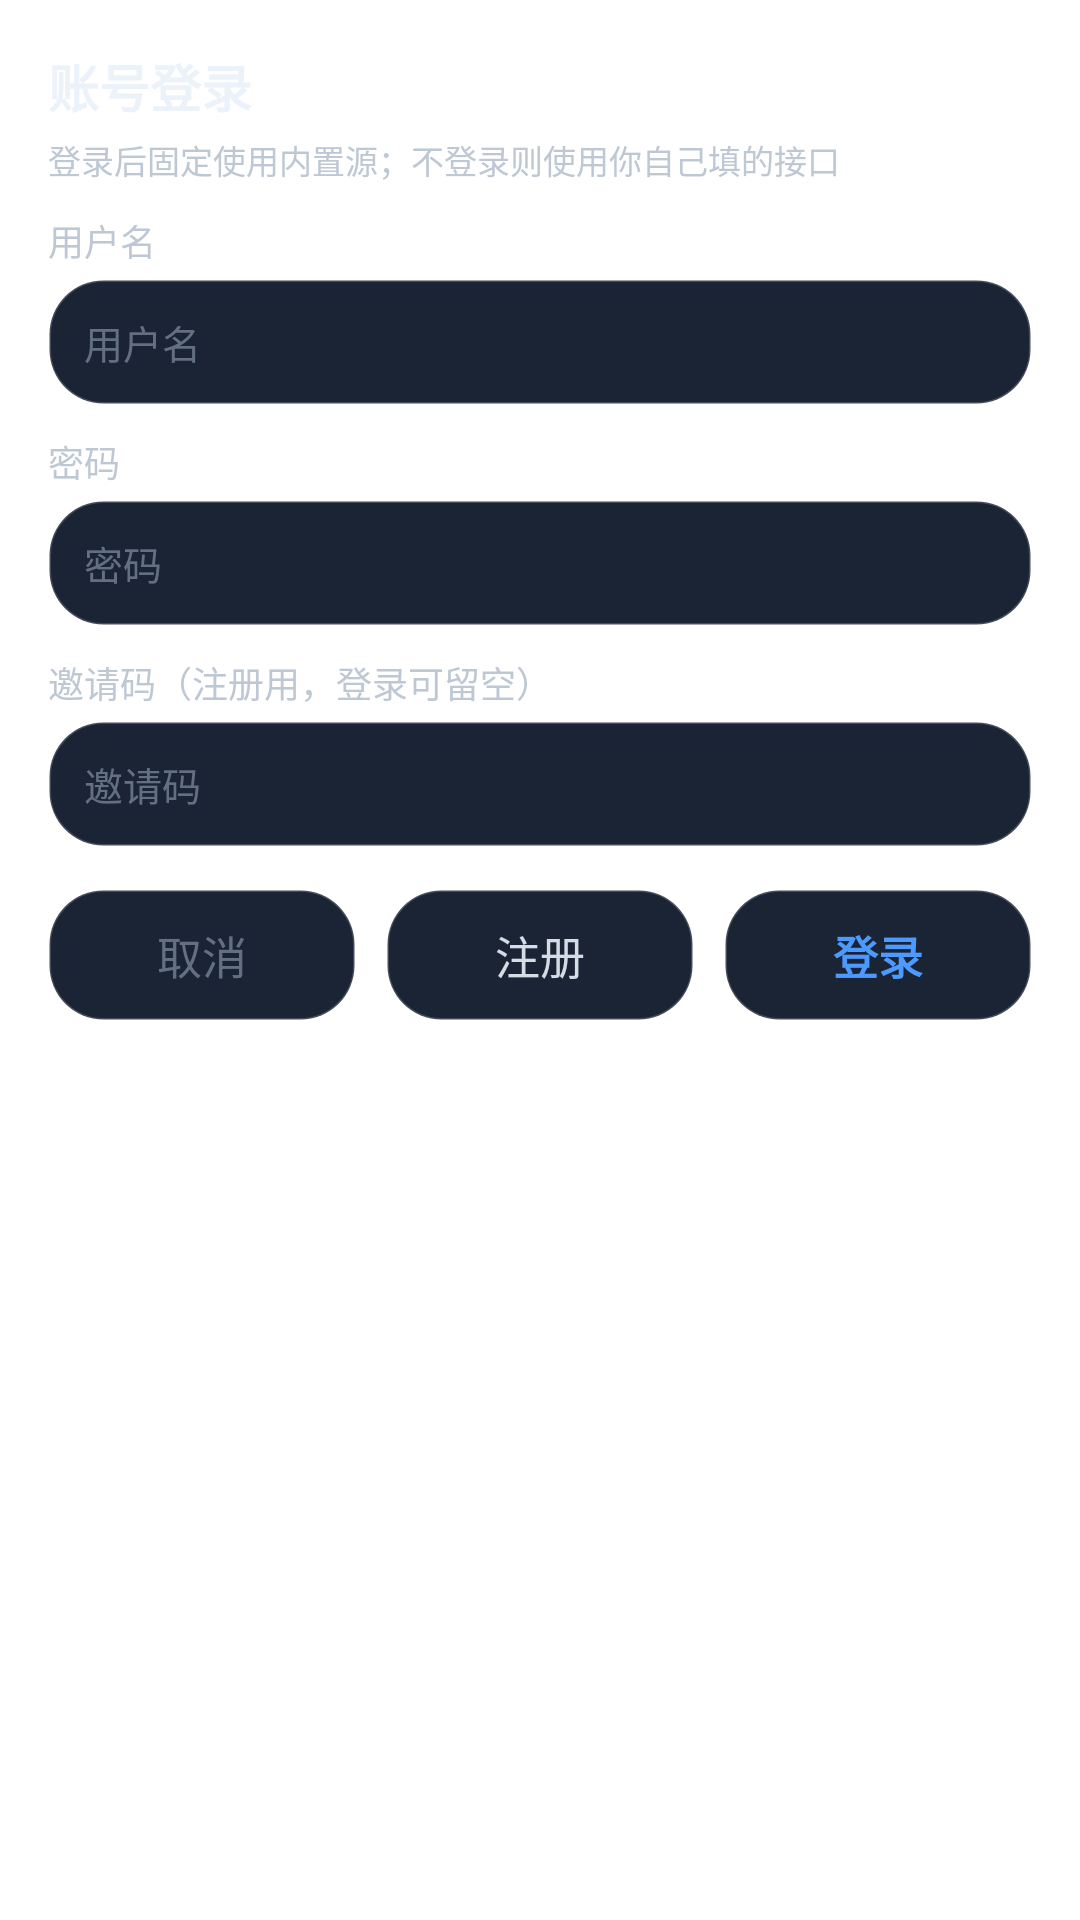

Reconstruct the res/layout file that produces this screen, plus the resources it refers to.
<!-- AndroidManifest.xml: application theme AppTheme.NoActionBar -->
<!-- res/layout/dialog_user_login.xml -->
<?xml version="1.0" encoding="utf-8"?>
<LinearLayout xmlns:android="http://schemas.android.com/apk/res/android"
    android:layout_width="match_parent"
    android:layout_height="wrap_content"
    android:orientation="vertical"
    android:paddingStart="16dp"
    android:paddingTop="16dp"
    android:paddingEnd="16dp"
    android:paddingBottom="14dp">

    <TextView
        android:layout_width="match_parent"
        android:layout_height="wrap_content"
        android:text="账号登录"
        android:textColor="?attr/skin_text_1"
        android:textSize="17sp"
        android:textStyle="bold" />

    <TextView
        android:layout_width="match_parent"
        android:layout_height="wrap_content"
        android:layout_marginTop="4dp"
        android:text="登录后固定使用内置源；不登录则使用你自己填的接口"
        android:textColor="?attr/skin_text_2"
        android:textSize="11sp" />

    <TextView
        android:layout_width="match_parent"
        android:layout_height="wrap_content"
        android:layout_marginTop="14dp"
        android:text="服务器地址"
        android:visibility="gone"
        android:textColor="?attr/skin_text_2"
        android:textSize="12sp" />

    <EditText
        android:id="@+id/etServer"
        android:visibility="gone"
        android:layout_width="match_parent"
        android:layout_height="42dp"
        android:layout_marginTop="4dp"
        android:background="@drawable/shape_setting_card"
        android:hint="http://43.226.44.105:6066/tvbox"
        android:inputType="textUri"
        android:paddingStart="12dp"
        android:paddingEnd="12dp"
        android:singleLine="true"
        android:textColor="?attr/skin_text_1"
        android:textColorHint="?attr/skin_text_2"
        android:textSize="13sp" />

    <TextView
        android:layout_width="match_parent"
        android:layout_height="wrap_content"
        android:layout_marginTop="10dp"
        android:text="用户名"
        android:textColor="?attr/skin_text_2"
        android:textSize="12sp" />

    <EditText
        android:id="@+id/etUser"
        android:layout_width="match_parent"
        android:layout_height="42dp"
        android:layout_marginTop="4dp"
        android:background="@drawable/shape_setting_card"
        android:hint="用户名"
        android:inputType="text"
        android:paddingStart="12dp"
        android:paddingEnd="12dp"
        android:singleLine="true"
        android:textColor="?attr/skin_text_1"
        android:textColorHint="?attr/skin_text_2"
        android:textSize="13sp" />

    <TextView
        android:layout_width="match_parent"
        android:layout_height="wrap_content"
        android:layout_marginTop="10dp"
        android:text="密码"
        android:textColor="?attr/skin_text_2"
        android:textSize="12sp" />

    <EditText
        android:id="@+id/etPass"
        android:layout_width="match_parent"
        android:layout_height="42dp"
        android:layout_marginTop="4dp"
        android:background="@drawable/shape_setting_card"
        android:hint="密码"
        android:inputType="textPassword"
        android:paddingStart="12dp"
        android:paddingEnd="12dp"
        android:singleLine="true"
        android:textColor="?attr/skin_text_1"
        android:textColorHint="?attr/skin_text_2"
        android:textSize="13sp" />

    <TextView
        android:layout_width="match_parent"
        android:layout_height="wrap_content"
        android:layout_marginTop="10dp"
        android:text="邀请码（注册用，登录可留空）"
        android:textColor="?attr/skin_text_2"
        android:textSize="12sp" />

    <EditText
        android:id="@+id/etInvite"
        android:layout_width="match_parent"
        android:layout_height="42dp"
        android:layout_marginTop="4dp"
        android:background="@drawable/shape_setting_card"
        android:hint="邀请码"
        android:inputType="text"
        android:paddingStart="12dp"
        android:paddingEnd="12dp"
        android:singleLine="true"
        android:textColor="?attr/skin_text_1"
        android:textColorHint="?attr/skin_text_2"
        android:textSize="13sp" />

    <TextView
        android:id="@+id/tvLoginTip"
        android:layout_width="match_parent"
        android:layout_height="wrap_content"
        android:layout_marginTop="8dp"
        android:textColor="?attr/skin_text_2"
        android:textSize="11sp"
        android:visibility="gone" />

    <LinearLayout
        android:layout_width="match_parent"
        android:layout_height="44dp"
        android:layout_marginTop="14dp"
        android:orientation="horizontal">

        <TextView
            android:id="@+id/tvCancel"
            android:layout_width="0dp"
            android:layout_height="match_parent"
            android:layout_weight="1"
            android:background="@drawable/shape_setting_card"
            android:gravity="center"
            android:text="取消"
            android:textColor="?attr/skin_text_2"
            android:textSize="15sp" />

        <TextView
            android:id="@+id/tvRegister"
            android:layout_width="0dp"
            android:layout_height="match_parent"
            android:layout_marginStart="10dp"
            android:layout_weight="1"
            android:background="@drawable/shape_setting_card"
            android:gravity="center"
            android:text="注册"
            android:textColor="?attr/skin_text_1"
            android:textSize="15sp" />

        <TextView
            android:id="@+id/tvLogin"
            android:layout_width="0dp"
            android:layout_height="match_parent"
            android:layout_marginStart="10dp"
            android:layout_weight="1"
            android:background="@drawable/shape_setting_card"
            android:gravity="center"
            android:text="登录"
            android:textColor="?attr/skin_accent"
            android:textSize="15sp"
            android:textStyle="bold" />
    </LinearLayout>

</LinearLayout>
<!-- resources referenced by this layout -->
<resources>
  <!-- drawable shape_setting_card (drawable) -->
  <?xml version="1.0" encoding="utf-8"?>
  <shape xmlns:android="http://schemas.android.com/apk/res/android" android:shape="rectangle">
      <solid android:color="?attr/skin_bg_card" />
      <corners android:radius="?attr/skin_radius" />
      <stroke android:width="1dp" android:color="?attr/skin_line" />
  </shape>
  <style name="AppTheme.NoActionBar">
          <item name="android:windowActionBar">false</item>
          <item name="android:windowNoTitle">true</item>
          <item name="windowActionBar">false</item>
          <item name="android:windowFullscreen">true</item>//全屏即无通知栏
          <item name="android:windowContentOverlay">@null</item>//是否有遮盖
          <item name="windowNoTitle">true</item>
          
          
          <item name="android:windowBackground">@android:color/transparent</item>
  
          
          <item name="skin_bg_page">#FF0C1520</item>
          <item name="skin_bg_card">#FF1B2434</item>
          <item name="skin_bg_float">#FF273143</item>
          <item name="skin_bg_modal">#FF2D3849</item>
          <item name="skin_text_1">#E6EAF1FA</item>
          <item name="skin_text_2">#9993A4B8</item>
          <item name="skin_text_3">#8093A4B8</item>
          <item name="skin_text_4">#6693A4B8</item>
          <item name="skin_btn_bg">#FFFFFFFF</item>
          <item name="skin_btn_fg">#FF0C1520</item>
          <item name="skin_rating">#FFFF8A5C</item>
          <item name="skin_rating_poster">#FFFFC94D</item>
          <item name="skin_line">#2EFFFFFF</item>
          <item name="skin_frame">#40FFFFFF</item>
          <item name="skin_radius">18dp</item>
          <item name="skin_is_light">false</item>
          <item name="skin_accent">#FF4C9AFF</item>
          <item name="skin_accent2">#FFFF8A5C</item>
      </style>
</resources>
